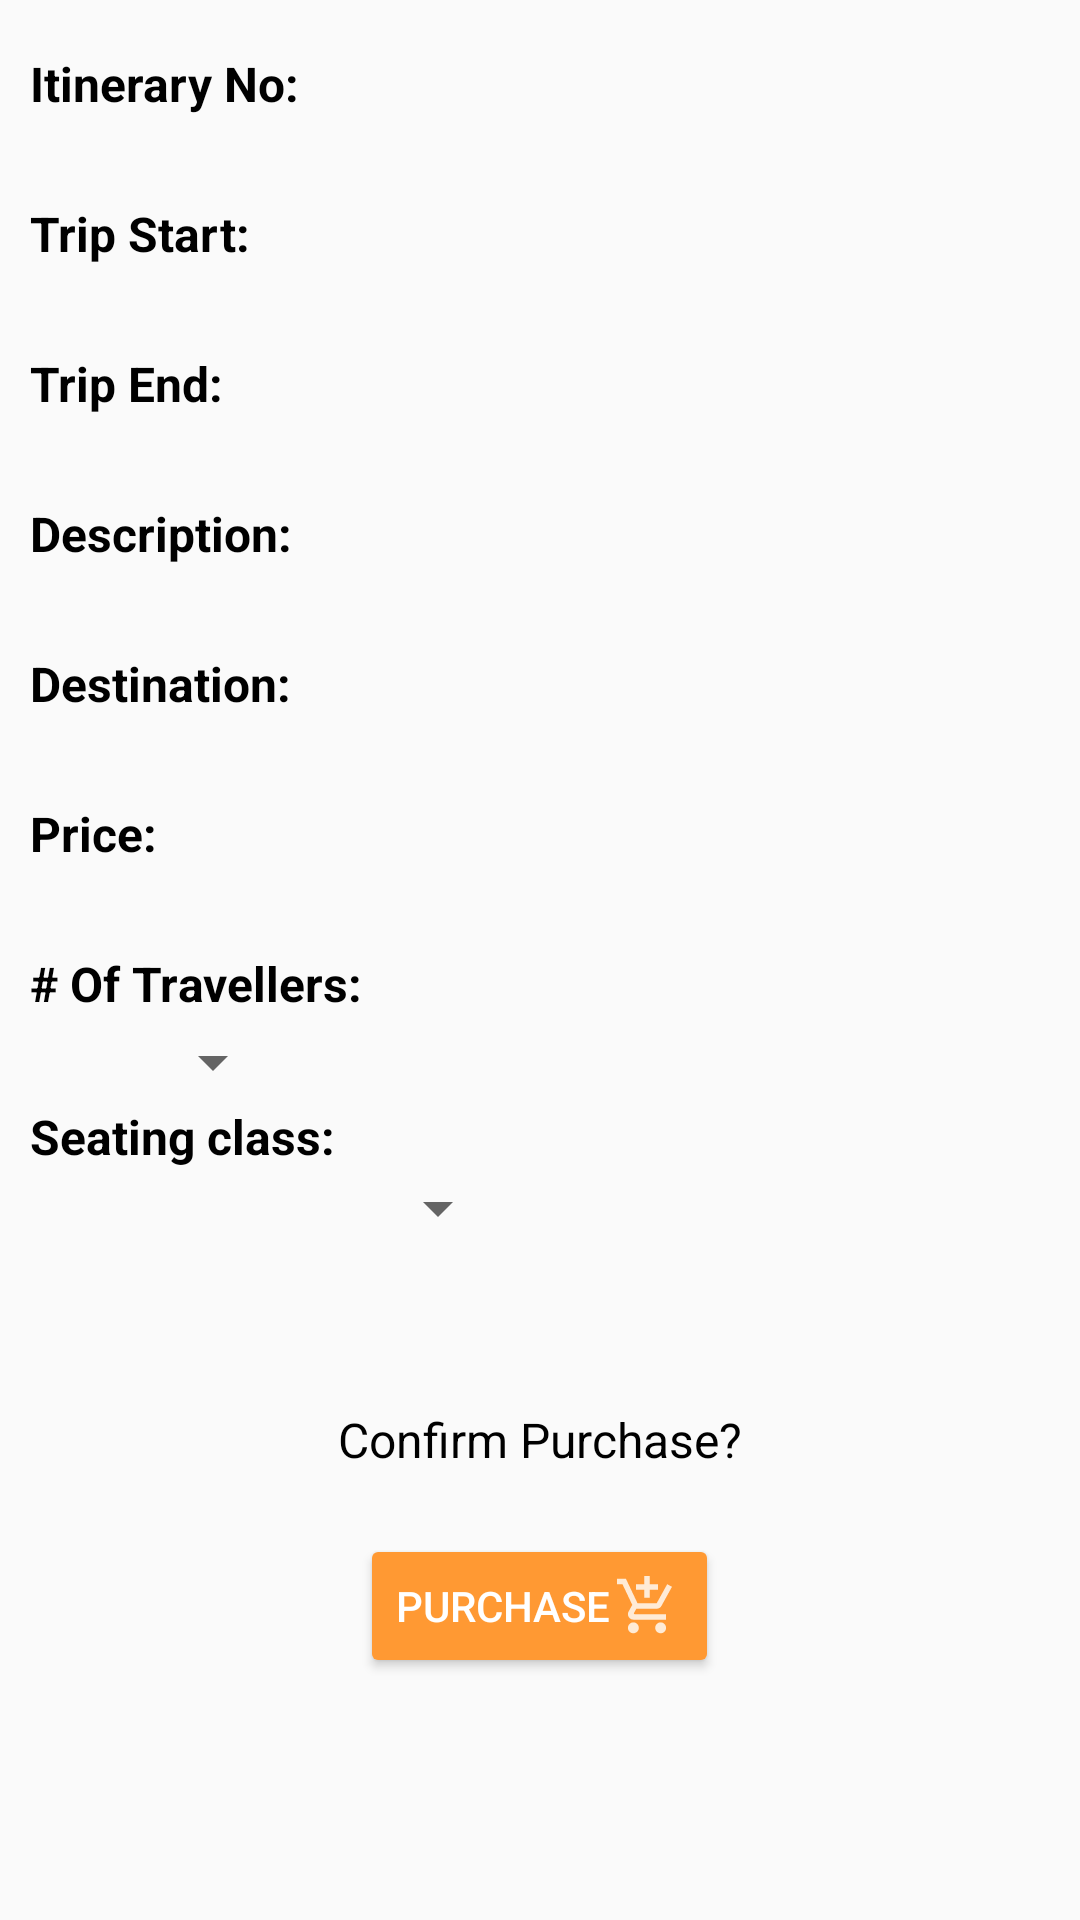

Layout XML and referenced resources for this Android screen:
<!-- AndroidManifest.xml: activity theme Theme.ThreadedProj8AndroidApp -->
<!-- res/layout/activity_purchase.xml -->
<?xml version="1.0" encoding="utf-8"?>
<androidx.constraintlayout.widget.ConstraintLayout
    xmlns:android="http://schemas.android.com/apk/res/android"
    android:layout_width="match_parent"
    android:layout_height="match_parent">

<LinearLayout
    android:layout_width="match_parent"
    android:layout_height="match_parent"
    android:orientation="vertical">

    <Space
        android:layout_width="match_parent"
        android:layout_height="17dp" />

    <LinearLayout
        android:layout_width="match_parent"
        android:layout_height="50dp"
        android:gravity="center_vertical"
        android:orientation="vertical"
        android:paddingLeft="10dp"
        android:paddingRight="10dp">

        <TextView
            android:id="@+id/lblBDItineraryNo"
            android:layout_width="wrap_content"
            android:layout_height="wrap_content"
            android:layout_weight="0.5"
            android:text="@string/lblBDItineraryNo"
            android:textColor="@color/black"
            android:textSize="16sp"
            android:textStyle="bold" />

        <TextView
            android:id="@+id/lblBDItineraryNoValue"
            android:layout_width="wrap_content"
            android:layout_height="wrap_content"
            android:layout_weight="1"
            android:textColor="@color/black"
            android:textSize="16sp" />
    </LinearLayout>

    <LinearLayout
        android:layout_width="match_parent"
        android:layout_height="50dp"
        android:gravity="center_vertical"
        android:orientation="vertical"
        android:paddingLeft="10dp"
        android:paddingRight="10dp">

        <TextView
            android:id="@+id/lblBDTripStart"
            android:layout_width="wrap_content"
            android:layout_height="wrap_content"
            android:layout_weight="0.5"
            android:text="@string/lblBDTripStart"
            android:textColor="@color/black"
            android:textSize="16sp"
            android:textStyle="bold" />

        <TextView
            android:id="@+id/lblBDTripStartValue"
            android:layout_width="wrap_content"
            android:layout_height="wrap_content"
            android:layout_weight="1"
            android:textColor="@color/black"
            android:textSize="16sp" />
    </LinearLayout>

    <LinearLayout
        android:layout_width="match_parent"
        android:layout_height="50dp"
        android:gravity="center_vertical"
        android:orientation="vertical"
        android:paddingLeft="10dp"
        android:paddingRight="10dp">

        <TextView
            android:id="@+id/lblBDTripEnd"
            android:layout_width="wrap_content"
            android:layout_height="wrap_content"
            android:layout_weight="0.5"
            android:text="@string/lblBDTripEnd"
            android:textColor="@color/black"
            android:textSize="16sp"
            android:textStyle="bold" />

        <TextView
            android:id="@+id/lblBDTripEndValue"
            android:layout_width="wrap_content"
            android:layout_height="wrap_content"
            android:layout_weight="1"
            android:textColor="@color/black"
            android:textSize="16sp" />
    </LinearLayout>

    <LinearLayout
        android:layout_width="match_parent"
        android:layout_height="50dp"
        android:gravity="center_vertical"
        android:orientation="vertical"
        android:paddingLeft="10dp"
        android:paddingRight="10dp">

        <TextView
            android:id="@+id/lblBDDescription"
            android:layout_width="wrap_content"
            android:layout_height="wrap_content"
            android:layout_weight="0.5"
            android:text="@string/lblBDDescription"
            android:textColor="@color/black"
            android:textSize="16sp"
            android:textStyle="bold" />

        <TextView
            android:id="@+id/lblBDDescriptionValue"
            android:layout_width="wrap_content"
            android:layout_height="wrap_content"
            android:layout_weight="1"
            android:textColor="@color/black"
            android:textSize="16sp" />
    </LinearLayout>

    <LinearLayout
        android:layout_width="match_parent"
        android:layout_height="50dp"
        android:gravity="center_vertical"
        android:orientation="vertical"
        android:paddingLeft="10dp"
        android:paddingRight="10dp">

        <TextView
            android:id="@+id/lblBDDestination"
            android:layout_width="wrap_content"
            android:layout_height="wrap_content"
            android:layout_weight="0.5"
            android:text="@string/lblBDDestination"
            android:textColor="@color/black"
            android:textSize="16sp"
            android:textStyle="bold" />

        <TextView
            android:id="@+id/lblBDDestinationValue"
            android:layout_width="wrap_content"
            android:layout_height="wrap_content"
            android:layout_weight="1"
            android:textColor="@color/black"
            android:textSize="16sp" />
    </LinearLayout>

    <LinearLayout
        android:layout_width="match_parent"
        android:layout_height="50dp"
        android:gravity="center_vertical"
        android:orientation="vertical"
        android:paddingLeft="10dp"
        android:paddingRight="10dp">

        <TextView
            android:id="@+id/lblBDTotalPrice"
            android:layout_width="wrap_content"
            android:layout_height="wrap_content"
            android:layout_weight="0.5"
            android:text="@string/lblBDTotalPrice"
            android:textColor="@color/black"
            android:textSize="16sp"
            android:textStyle="bold" />

        <TextView
            android:id="@+id/lblBDTotalPriceValue"
            android:layout_width="wrap_content"
            android:layout_height="wrap_content"
            android:layout_weight="1"
            android:textColor="@color/black"
            android:textSize="16sp" />
    </LinearLayout>

    <LinearLayout
        android:layout_width="match_parent"
        android:layout_height="50dp"
        android:gravity="center_vertical"
        android:orientation="vertical"
        android:paddingLeft="10dp"
        android:paddingRight="10dp">

        <TextView
            android:id="@+id/lblNoOfTrav"
            android:layout_width="wrap_content"
            android:layout_height="wrap_content"
            android:layout_weight="0.5"
            android:text="@string/lblNoOfTrav"
            android:textColor="@color/black"
            android:textSize="16sp"
            android:textStyle="bold" />

        <Spinner
            android:id="@+id/ddlNoOfTravelers"
            android:layout_width="75dp"
            android:layout_height="26dp"
            android:layout_marginStart="10dp"
            android:layout_marginEnd="10dp"
            android:dropDownWidth="match_parent"
            android:minWidth="50dp" />
    </LinearLayout>

    <LinearLayout
        android:layout_width="match_parent"
        android:layout_height="50dp"
        android:gravity="center_vertical"
        android:orientation="vertical"
        android:paddingLeft="10dp"
        android:paddingRight="10dp">

        <TextView
            android:id="@+id/lblClassId"
            android:layout_width="136dp"
            android:layout_height="wrap_content"
            android:text="@string/lblClassId"
            android:textColor="@color/black"
            android:textSize="16sp"
            android:textStyle="bold" />

        <Spinner
            android:id="@+id/ddlClassId"
            android:layout_width="150dp"
            android:layout_height="26dp"
            android:layout_marginStart="10dp"
            android:layout_marginEnd="10dp"
            android:dropDownWidth="match_parent"
            android:minWidth="50dp" />
    </LinearLayout>

    <Space
        android:layout_width="match_parent"
        android:layout_height="44dp" />

    <LinearLayout
        android:layout_width="match_parent"
        android:layout_height="38dp"
        android:gravity="center"
        android:orientation="vertical">

        <TextView
            android:id="@+id/lblConfirmPurchase"
            android:layout_width="wrap_content"
            android:layout_height="wrap_content"
            android:text="@string/lblConfirmPurchase"
            android:textColor="@color/black"
            android:textSize="16sp" />

    </LinearLayout>

    <LinearLayout
        android:layout_width="match_parent"
        android:layout_height="73dp"
        android:gravity="center"
        android:orientation="vertical">

        <Button
            android:id="@+id/btnPurchaseConfirm"
            android:layout_width="wrap_content"
            android:layout_height="wrap_content"
            android:backgroundTint="#ff9933"
            android:drawableRight="@drawable/ic_action_buy"
            android:text="@string/btnPurchaseConfirm"
            android:textColor="#FFFFFF" />
    </LinearLayout>

</LinearLayout>
</androidx.constraintlayout.widget.ConstraintLayout>
<!-- resources referenced by this layout -->
<resources>
  <!-- drawable ic_action_buy: png bitmap (drawable-hdpi, 476 bytes) -->
  <string name="btnPurchaseConfirm">Purchase</string>
  <string name="lblBDDescription">Description:</string>
  <string name="lblBDDestination">Destination:</string>
  <string name="lblBDItineraryNo">Itinerary No:</string>
  <string name="lblBDTotalPrice">Price:</string>
  <string name="lblBDTripEnd">Trip End:</string>
  <string name="lblBDTripStart">Trip Start:</string>
  <string name="lblClassId">Seating class:</string>
  <string name="lblConfirmPurchase">Confirm Purchase?</string>
  <string name="lblNoOfTrav"># Of Travellers:</string>
  <style name="Theme.ThreadedProj8AndroidApp" parent="Theme.AppCompat.Light.DarkActionBar">
          
          <item name="colorPrimary">@color/purple_500</item>
          <item name="colorPrimaryDark">@color/purple_700</item>
          <item name="colorAccent">@color/teal_200</item>
          <item name="android:windowCloseOnTouchOutside">true</item>
      </style>
  <!-- not gathered from this repository: default colours our renderer supplied (Android Studio template values) -->
  <color name="purple_500">#FF6200EE</color>
  <color name="purple_700">#FF3700B3</color>
  <color name="teal_200">#FF03DAC5</color>
  <color name="black">#FF000000</color>
</resources>
